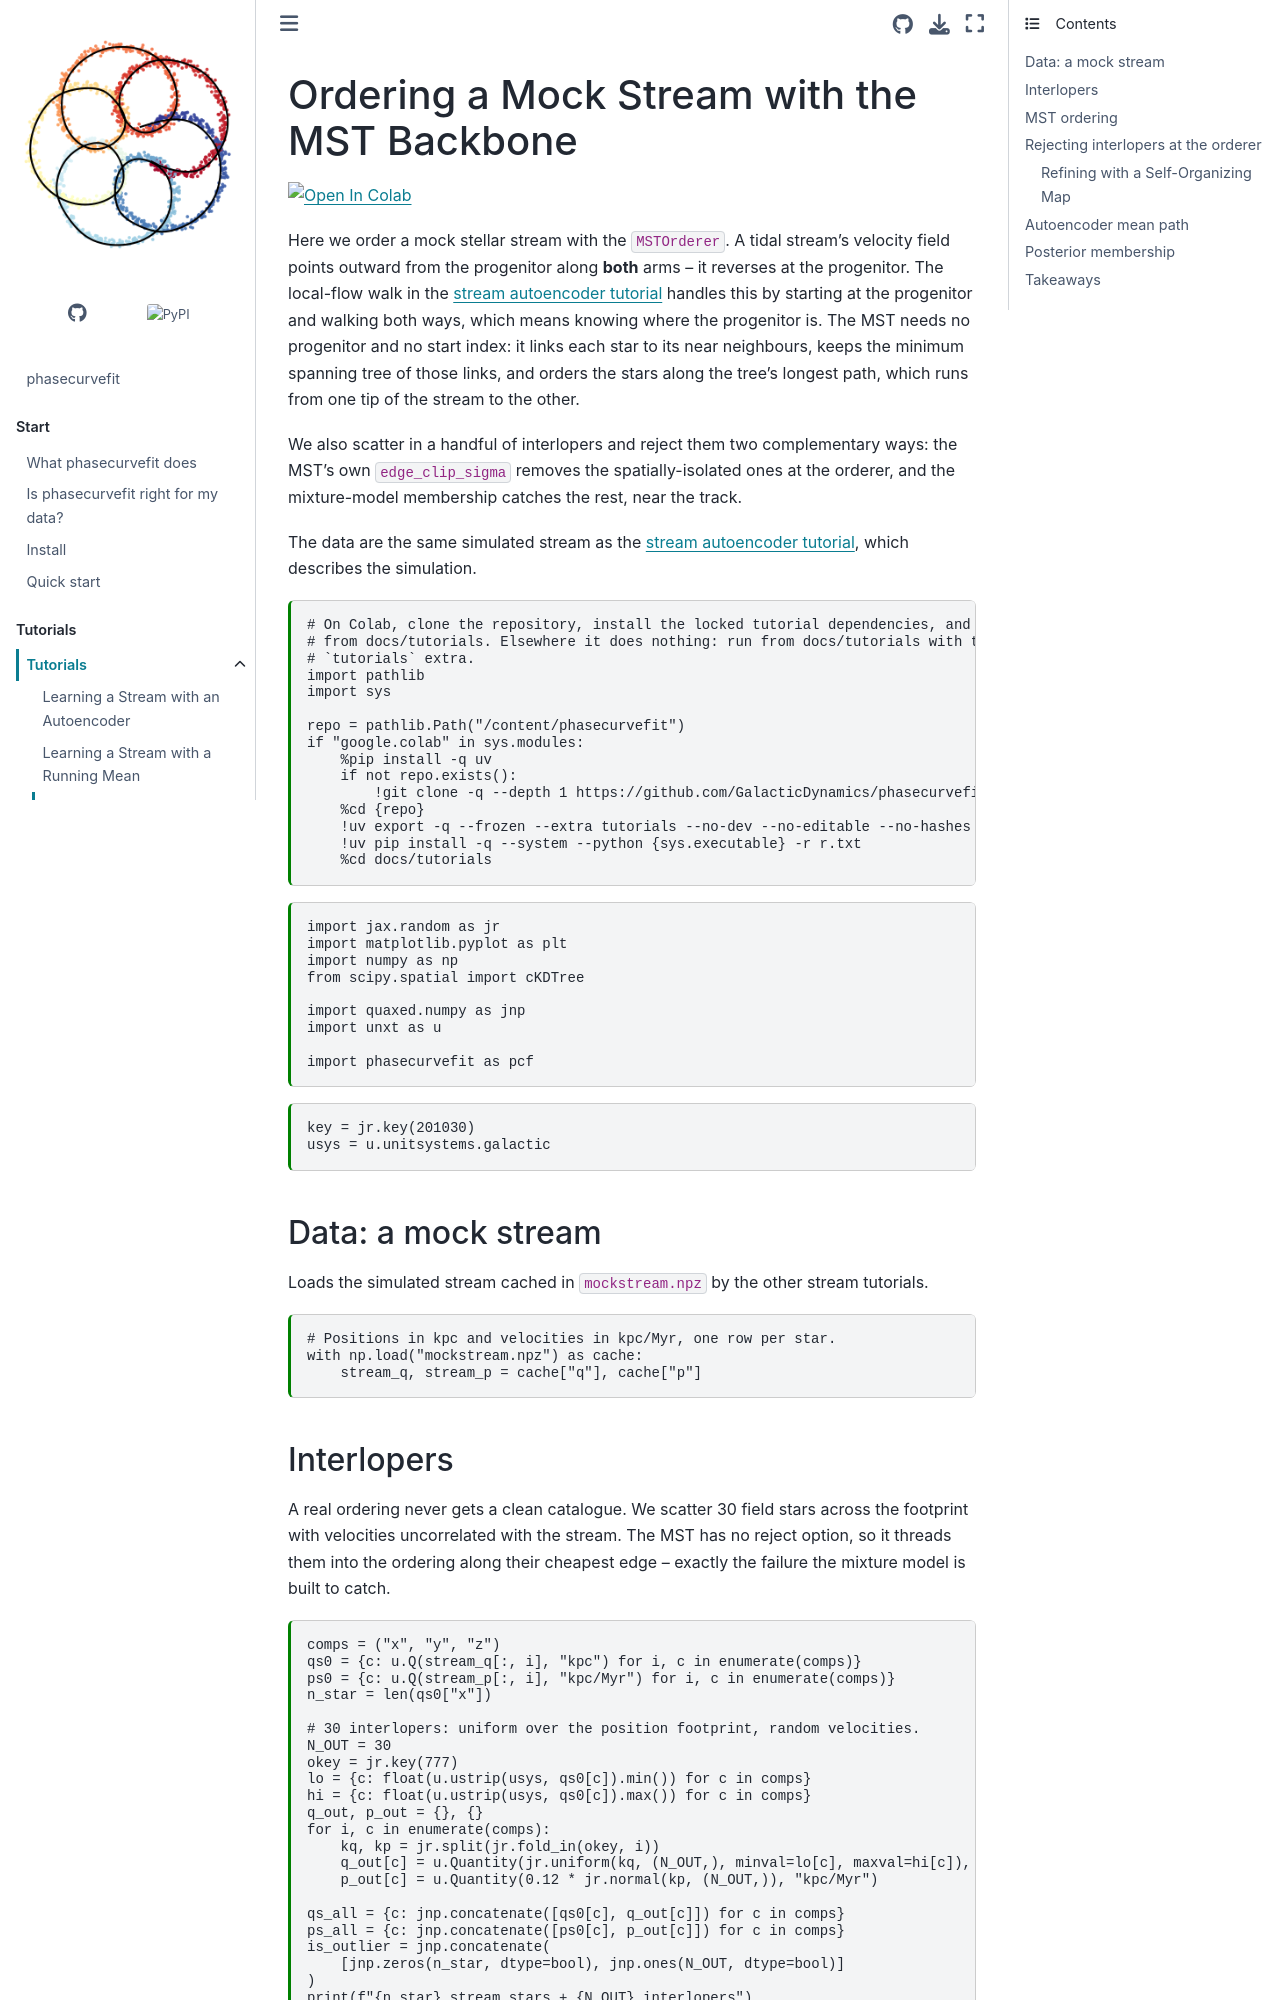

repository: GalacticDynamics/phasecurvefit · page: latest/tutorials/stream_mst.html · generator: sphinx

---
jupytext:
  text_representation:
    extension: .md
    format_name: myst
    format_version: 0.13
    jupytext_version: 1.19.6
kernelspec:
  display_name: Python 3
  language: python
  name: python3
---

# Ordering a Mock Stream with the MST Backbone

+++

[![Open In Colab](https://colab.research.google.com/assets/colab-badge.svg)](https://colab.research.google.com/github/GalacticDynamics/phasecurvefit/blob/main/docs/tutorials/stream_mst.ipynb)

+++

Here we order a mock stellar stream with the `MSTOrderer`. A tidal stream's velocity field points outward from the progenitor along **both** arms -- it reverses at the progenitor. The local-flow walk in the [stream autoencoder tutorial](stream_autoencoder.md) handles this by starting at the progenitor and walking both ways, which means knowing where the progenitor is. The MST needs no progenitor and no start index: it links each star to its near neighbours, keeps the minimum spanning tree of those links, and orders the stars along the tree's longest path, which runs from one tip of the stream to the other.

We also scatter in a handful of interlopers and reject them two complementary ways: the MST's own `edge_clip_sigma` removes the spatially-isolated ones at the orderer, and the mixture-model membership catches the rest, near the track.

The data are the same simulated stream as the [stream autoencoder tutorial](stream_autoencoder.md), which describes the simulation.

```{code-cell} ipython3
# On Colab, clone the repository, install the locked tutorial dependencies, and run
# from docs/tutorials. Elsewhere it does nothing: run from docs/tutorials with the
# `tutorials` extra.
import pathlib
import sys

repo = pathlib.Path("/content/phasecurvefit")
if "google.colab" in sys.modules:
    %pip install -q uv
    if not repo.exists():
        !git clone -q --depth 1 https://github.com/GalacticDynamics/phasecurvefit {repo}
    %cd {repo}
    !uv export -q --frozen --extra tutorials --no-dev --no-editable --no-hashes -o r.txt
    !uv pip install -q --system --python {sys.executable} -r r.txt
    %cd docs/tutorials
```

```{code-cell} ipython3
import jax.random as jr
import matplotlib.pyplot as plt
import numpy as np
from scipy.spatial import cKDTree

import quaxed.numpy as jnp
import unxt as u

import phasecurvefit as pcf
```

```{code-cell} ipython3
key = jr.key(201030)
usys = u.unitsystems.galactic
```

## Data: a mock stream

Loads the simulated stream cached in `mockstream.npz` by the other stream tutorials.

```{code-cell} ipython3
# Positions in kpc and velocities in kpc/Myr, one row per star.
with np.load("mockstream.npz") as cache:
    stream_q, stream_p = cache["q"], cache["p"]
```
